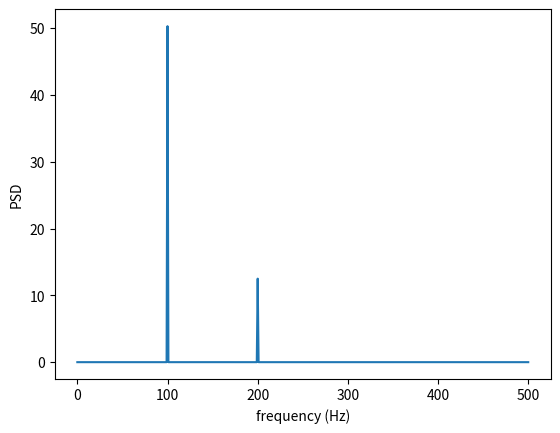
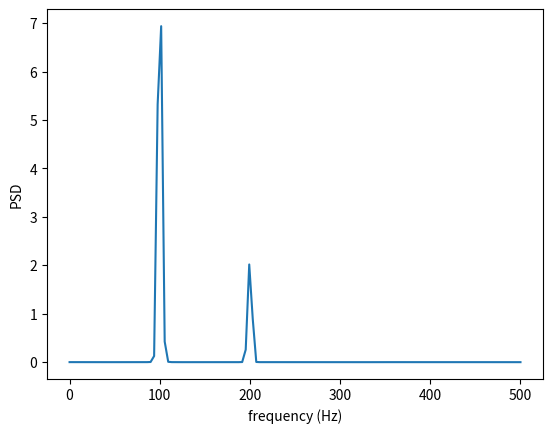

Write Python code to recreate these figures, in order.
import numpy as np
import numpy.random as random
import scipy.signal as signal
import matplotlib.pyplot as plt

fs = 1000
t = np.linspace( 0, 1, fs, endpoint = False )
x = 10 * np.cos( 2 * np.pi * 100 * t ) + 5 * np.cos( 2 * np.pi * 200 * t ) + random.uniform( -1, 1, fs )	

f1, pxx1 = signal.periodogram( x, fs )
f2, pxx2 = signal.welch( x, fs )

plt.figure( 1 )
plt.plot( f1, pxx1 )
plt.xlabel( 'frequency (Hz)' )
plt.ylabel( 'PSD' )

plt.figure( 2 )
plt.plot( f2, pxx2 )
plt.xlabel( 'frequency (Hz)' )
plt.ylabel( 'PSD' )

plt.show( )